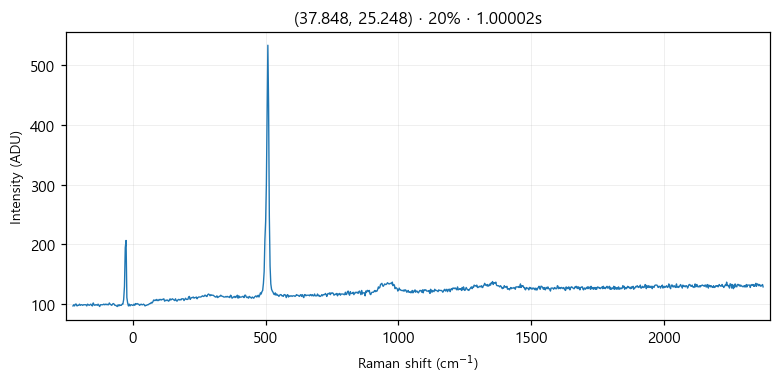

The table this chart was drawn from, first rows:
# laser_power_pct, 20
# exposure_time, 1
# laser_nm, 532
# mode, single
pixel_index, raman_shift_cm-1, wavelength_nm, intensity
0, -224.8, 525.7, 96.0
1, -221.8, 525.8, 98.0
2, -218.7, 525.9, 96.0
3, -215.6, 526, 99.0
4, -212.6, 526.1, 99.0
5, -209.5, 526.2, 96.0
6, -206.5, 526.2, 97.0
7, -203.4, 526.3, 97.0
8, -200.3, 526.4, 99.0
9, -197.3, 526.5, 97.0
10, -194.2, 526.6, 98.0
11, -191.2, 526.7, 98.0
12, -188.1, 526.7, 97.0
13, -185.1, 526.8, 98.0
14, -182, 526.9, 98.0
15, -179, 527, 98.0
16, -175.9, 527.1, 98.0
17, -172.9, 527.2, 96.0
18, -169.8, 527.3, 99.0
19, -166.8, 527.3, 98.0
20, -163.7, 527.4, 97.0
21, -160.7, 527.5, 98.0
22, -157.6, 527.6, 99.0
23, -154.6, 527.7, 97.0
24, -151.6, 527.8, 96.0
25, -148.5, 527.9, 101.0
26, -145.5, 527.9, 98.0
27, -142.4, 528, 97.0
28, -139.4, 528.1, 98.0
29, -136.4, 528.2, 98.0
30, -133.3, 528.3, 97.0
31, -130.3, 528.4, 99.0
32, -127.3, 528.4, 97.0
33, -124.3, 528.5, 95.0
34, -121.2, 528.6, 98.0
35, -118.2, 528.7, 98.0
36, -115.2, 528.8, 98.0
37, -112.2, 528.9, 98.0
38, -109.1, 529, 99.0
39, -106.1, 529, 98.0
40, -103.1, 529.1, 99.0
41, -100.1, 529.2, 98.0
42, -97.05, 529.3, 99.0
43, -94.03, 529.4, 98.0
44, -91.01, 529.5, 98.0
45, -88, 529.5, 101.0
46, -84.98, 529.6, 99.0
47, -81.97, 529.7, 98.0
48, -78.96, 529.8, 97.0
49, -75.95, 529.9, 99.0
50, -72.94, 530, 100.0
51, -69.93, 530, 99.0
52, -66.93, 530.1, 97.0
53, -63.92, 530.2, 97.0
54, -60.92, 530.3, 96.0
55, -57.91, 530.4, 95.0
... 968 more rows
